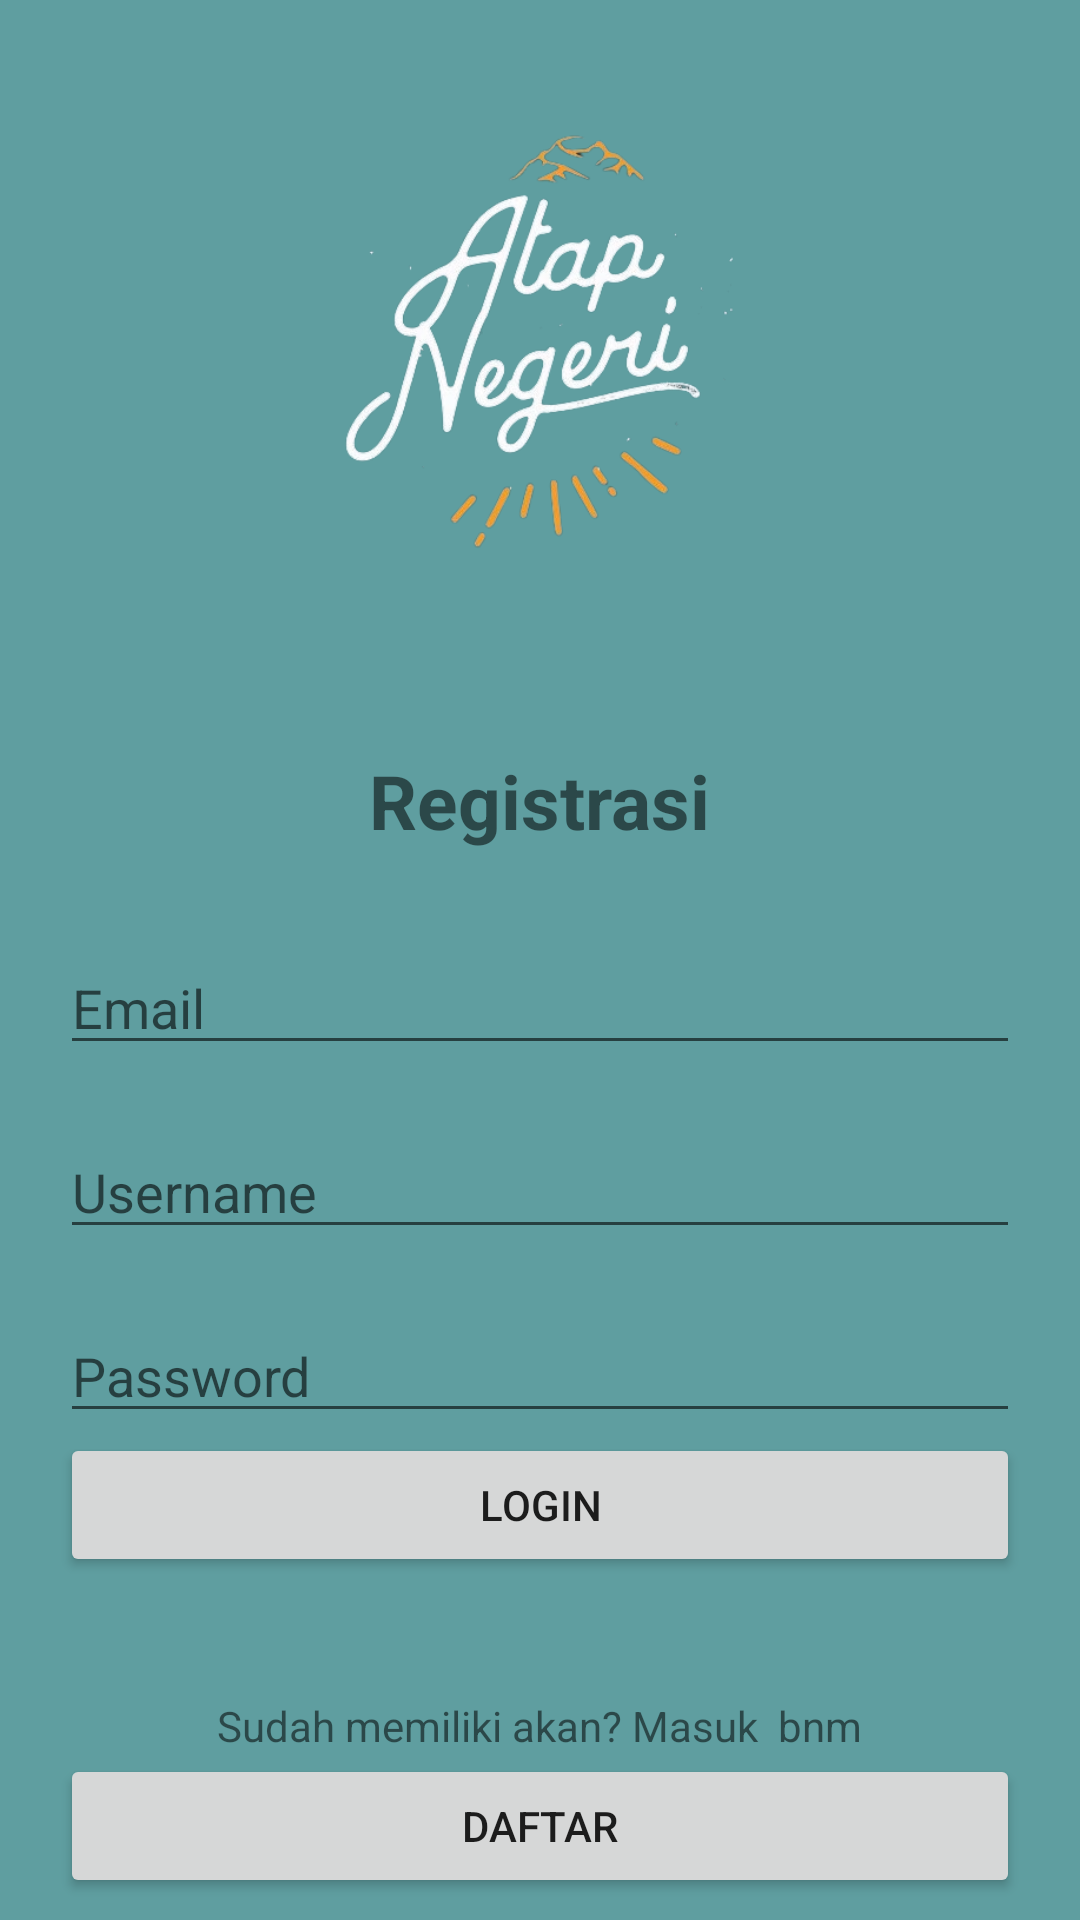

Layout XML and referenced resources for this Android screen:
<!-- AndroidManifest.xml: application theme Theme.AtapNegeriKel4 -->
<!-- res/layout/activity_regis.xml -->
<?xml version="1.0" encoding="utf-8"?>
<RelativeLayout xmlns:android="http://schemas.android.com/apk/res/android"
    xmlns:tools="http://schemas.android.com/tools"
    android:layout_width="match_parent"
    android:layout_height="match_parent"
    android:background="#5F9EA0"
    tools:context=".LoginActivity">


    <ImageView
        android:layout_width="157dp"
        android:layout_height="186dp"
        android:layout_centerHorizontal="true"
        android:layout_marginTop="20dp"
        android:src="@drawable/logoatapnegeri" />

    <TextView
        android:id="@+id/tv_login"
        android:layout_width="wrap_content"
        android:layout_height="wrap_content"
        android:text="Registrasi"
        android:textSize="25sp"
        android:textStyle="bold"
        android:layout_centerHorizontal="true"
        android:layout_marginTop="250dp"
        android:layout_marginBottom="30dp"/>

    <EditText
        android:id="@+id/et_email"
        android:layout_width="match_parent"
        android:layout_height="wrap_content"
        android:hint="Email"
        android:layout_below="@+id/tv_login"
        android:layout_marginBottom="20dp"
        android:layout_marginLeft="20dp"
        android:layout_marginRight="20dp" />

    <EditText
        android:id="@+id/et_username"
        android:layout_width="match_parent"
        android:layout_height="wrap_content"
        android:hint="Username"
        android:layout_below="@+id/et_email"
        android:layout_marginBottom="20dp"
        android:layout_marginLeft="20dp"
        android:layout_marginRight="20dp" />

    <EditText
        android:id="@+id/et_password"
        android:layout_width="match_parent"
        android:layout_height="wrap_content"
        android:hint="Password"
        android:inputType="textPassword"
        android:layout_below="@+id/et_username"
        android:layout_marginLeft="20dp"
        android:layout_marginRight="20dp" />

    <Button
        android:id="@+id/btn_login"
        android:layout_width="match_parent"
        android:layout_height="wrap_content"
        android:text="Login"
        android:layout_below="@+id/et_password"
        android:layout_marginLeft="20dp"
        android:layout_marginRight="20dp"
        android:layout_marginBottom="20dp"/>

    <TextView
        android:id="@+id/tv_forgot_password"
        android:layout_width="wrap_content"
        android:layout_height="wrap_content"
        android:text="Sudah memiliki akan? Masuk  bnm"
        android:layout_below="@+id/btn_login"
        android:layout_centerHorizontal="true"
        android:layout_marginTop="20dp"
        android:onClick="onForgotPasswordClick" />

    <Button
        android:id="@+id/btn_register"
        android:layout_width="match_parent"
        android:layout_height="wrap_content"
        android:text="Daftar"
        android:layout_below="@+id/tv_forgot_password"
        android:layout_marginLeft="20dp"
        android:layout_marginRight="20dp"
        android:onClick="onRegisterClick" />


</RelativeLayout>
<!-- resources referenced by this layout -->
<resources>
  <!-- drawable logoatapnegeri: png bitmap (drawable, 86499 bytes) -->
  <style name="Theme.AtapNegeriKel4" parent="Theme.MaterialComponents.DayNight.DarkActionBar">
          
          <item name="colorPrimary">@color/purple_500</item>
          <item name="colorPrimaryVariant">@color/purple_700</item>
          <item name="colorOnPrimary">@color/white</item>
          
          <item name="colorSecondary">@color/teal_200</item>
          <item name="colorSecondaryVariant">@color/teal_700</item>
          <item name="colorOnSecondary">@color/black</item>
          
          <item name="android:statusBarColor">?attr/colorPrimaryVariant</item>
          
      </style>
  <!-- not gathered from this repository: default colours our renderer supplied (Android Studio template values) -->
  <color name="purple_500">#FF6200EE</color>
  <color name="purple_700">#FF3700B3</color>
  <color name="teal_200">#FF03DAC5</color>
  <color name="teal_700">#FF018786</color>
  <color name="black">#FF000000</color>
  <color name="white">#FFFFFFFF</color>
</resources>
